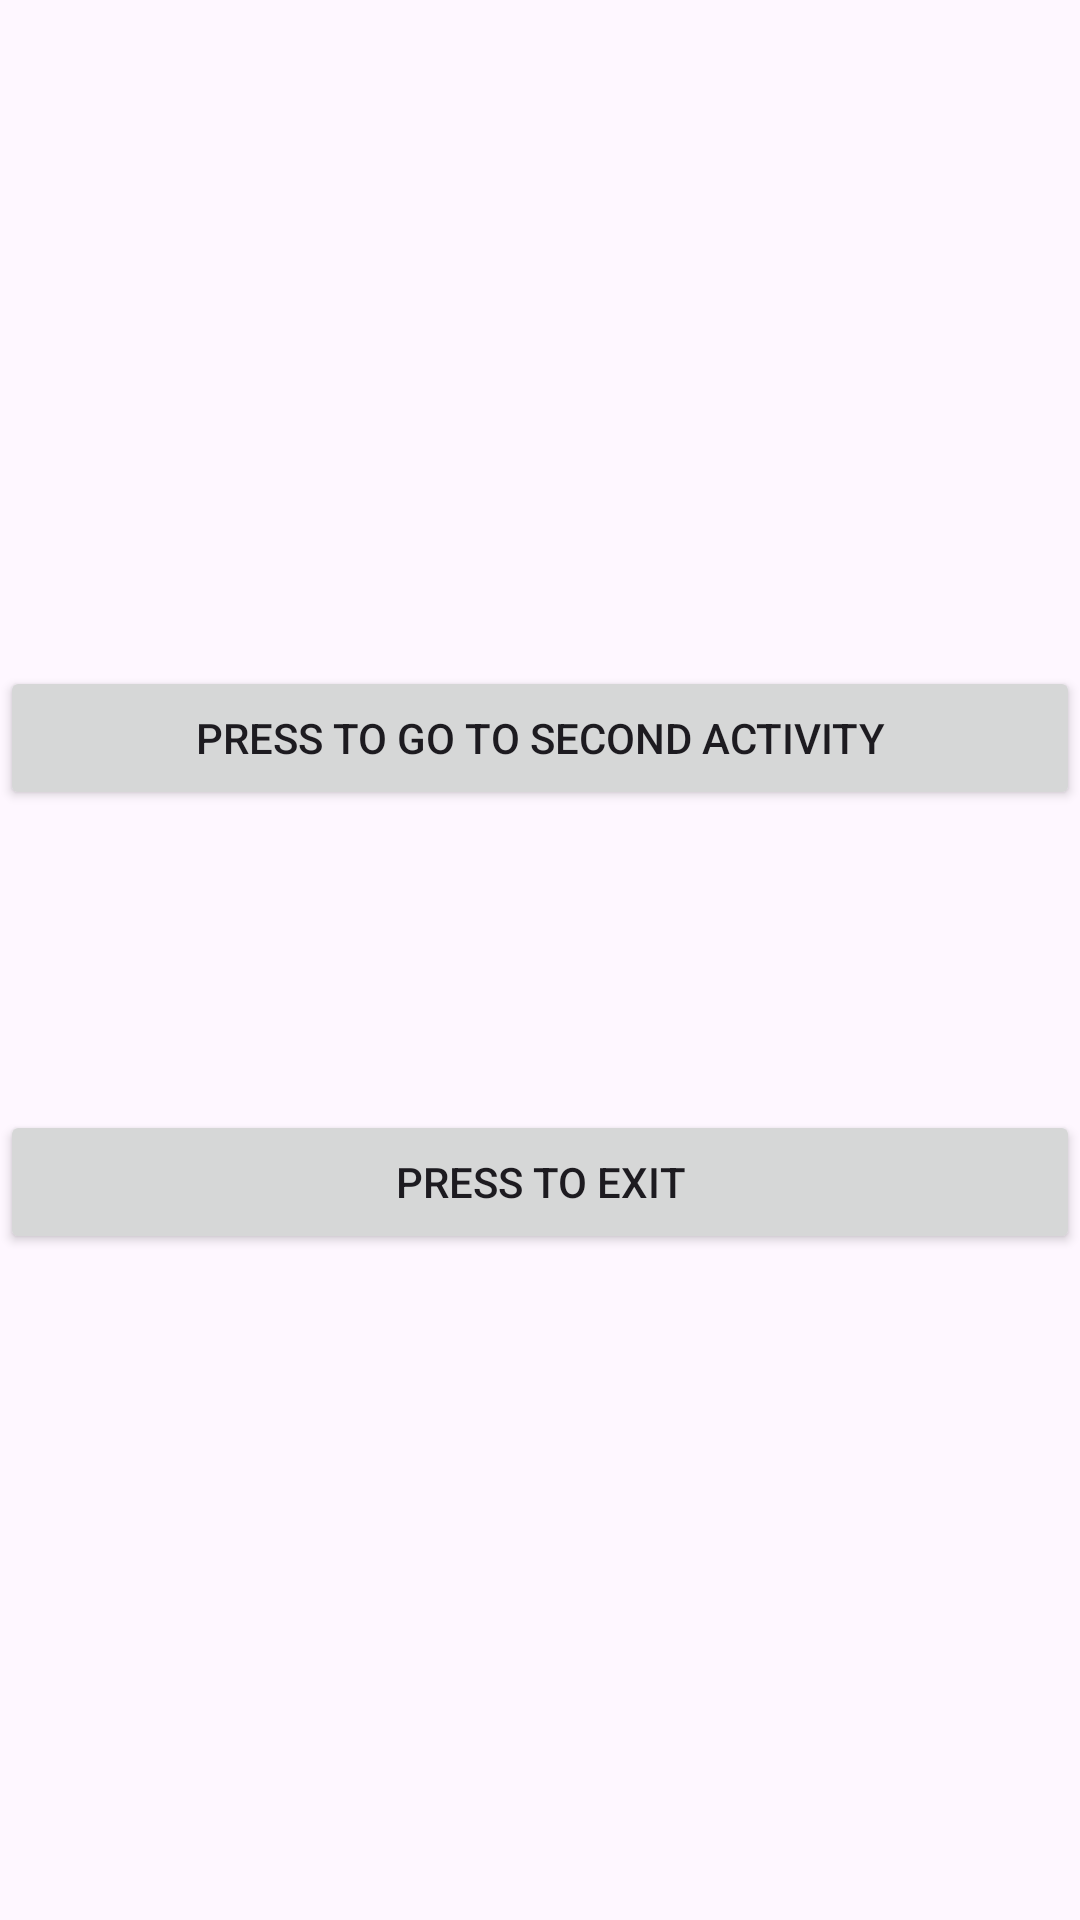

Here is an Android app screen rendered from its layout file. Give the layout XML and the strings, colors and styles it references.
<!-- AndroidManifest.xml: application theme Theme.N05Demo03 -->
<!-- res/layout/activity_main.xml -->
<?xml version="1.0" encoding="utf-8"?>
<LinearLayout xmlns:android="http://schemas.android.com/apk/res/android"
    xmlns:app="http://schemas.android.com/apk/res-auto"
    xmlns:tools="http://schemas.android.com/tools"
    android:layout_width="match_parent"
    android:layout_height="match_parent"
    android:gravity="center"
    android:orientation="vertical"
    tools:context=".MainActivity">

    <Button
        android:id="@+id/btnPass"
        android:layout_width="match_parent"
        android:layout_height="wrap_content"
        android:onClick="pass"
        android:text="Press to go to Second Activity" />

    <Space
        android:layout_width="match_parent"
        android:layout_height="100dp" />

    <Button
        android:id="@+id/btnExit"
        android:layout_width="match_parent"
        android:layout_height="wrap_content"
        android:onClick="exit"
        android:text="Press to Exit" />

</LinearLayout>
<!-- resources referenced by this layout -->
<resources>
  <style name="Theme.N05Demo03" parent="Base.Theme.N05Demo03" />
  <style name="Base.Theme.N05Demo03" parent="Theme.Material3.DayNight.NoActionBar">
          
          
      </style>
</resources>
